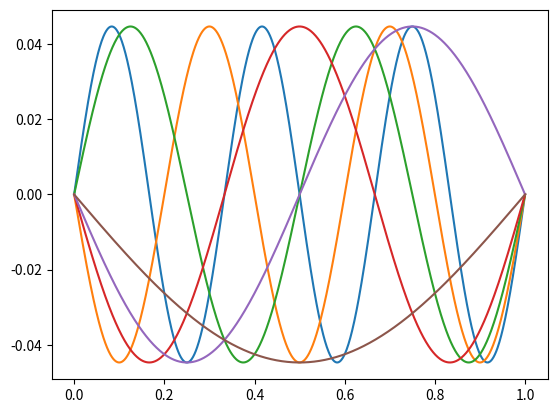

Python code for this plot:
import numpy as np 
from numpy.linalg import eig
import matplotlib.pyplot as plt

N = 1000
deltax = 1/(N+1)**2 
xgrid = [i/(N+1) for i in range(N+2)]
diag = -2/deltax*np.eye(N)
offdiag = 1/deltax*np.eye(N-1)
diag[1:,:-1]+= offdiag 
diag[:-1,1:]+= offdiag 
eigv, eigvec = eig(diag)
items = sorted(eigv)[-6:]
point = [list(eigv).index(i) for i in items]
print(point)
alpha, beta = 0,0 
for j in point:
    plt.plot(xgrid, [alpha] + list(eigvec[:,j]) + [beta])

plt.show()